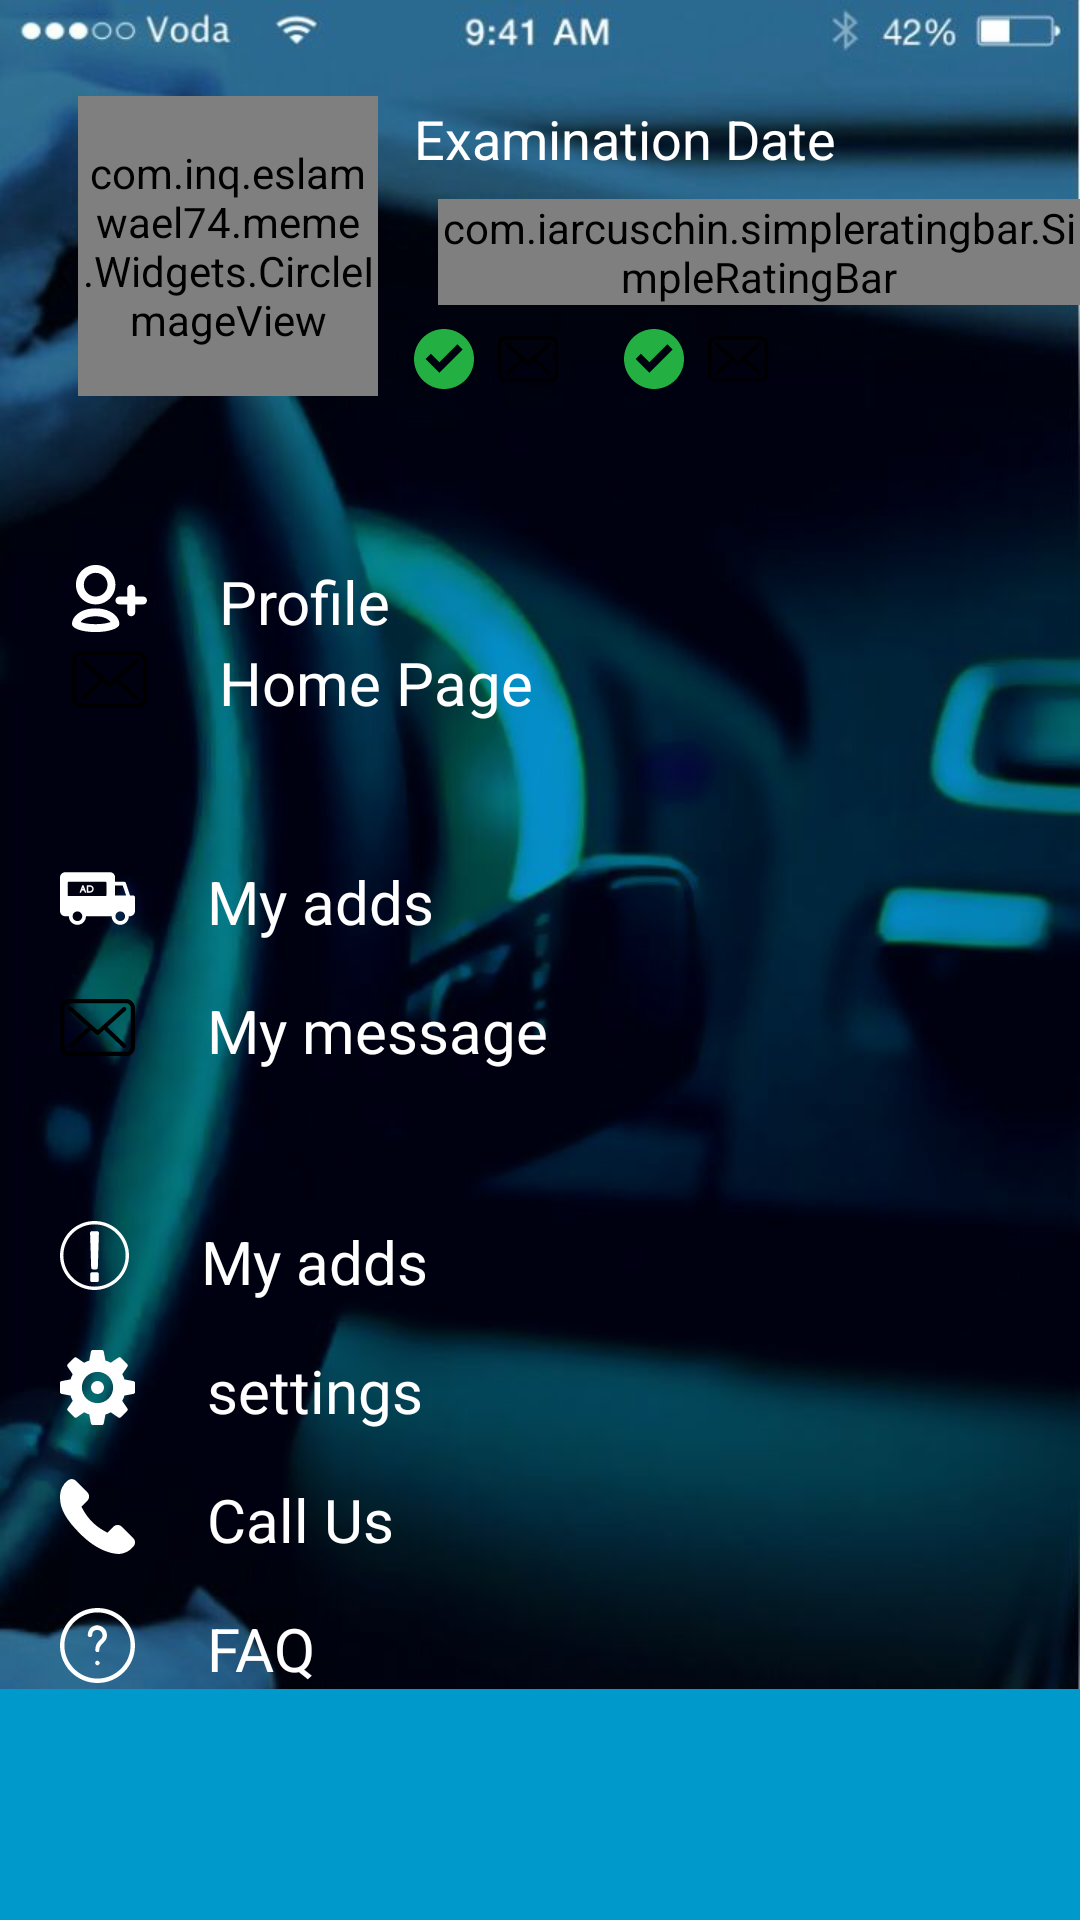

Android layout source for this screen:
<!-- AndroidManifest.xml: application theme AppTheme -->
<!-- res/layout/nav_header_main.xml -->
<?xml version="1.0" encoding="utf-8"?>
<LinearLayout xmlns:android="http://schemas.android.com/apk/res/android"
    xmlns:app="http://schemas.android.com/apk/res-auto"
    android:layout_width="match_parent"
    android:layout_height="match_parent"
    android:orientation="vertical"
    android:background="@drawable/back"
    android:theme="@style/ThemeOverlay.AppCompat.Dark">


        <include layout="@layout/menu_profile_layout" />


    <LinearLayout
        android:layout_width="match_parent"
        android:layout_height="match_parent"
        android:layout_marginTop="55dp"
        android:orientation="vertical">

        <LinearLayout
            android:id="@+id/lin_profile"
            android:layout_width="match_parent"
            android:layout_height="wrap_content"
            android:layout_marginLeft="24dp"
            android:layout_marginStart="24dp"
            android:orientation="horizontal">

            <ImageView
                android:layout_width="25dp"
                android:layout_height="25dp"
                android:src="@drawable/add_friend_icon" />

            <TextView
                android:layout_width="wrap_content"
                android:layout_height="wrap_content"
                android:layout_gravity="center_vertical"
                android:layout_marginLeft="24dp"
                android:layout_marginStart="24dp"
                android:text="@string/profile"
                android:textColor="@color/white"
                android:textSize="20sp" />

        </LinearLayout>

        <LinearLayout
            android:id="@+id/lin_home"
            android:layout_marginLeft="24dp"
            android:layout_marginStart="24dp"
            android:orientation="horizontal"
            android:layout_width="match_parent"
            android:layout_height="wrap_content">



            <ImageView
                android:layout_width="25dp"
                android:layout_height="25dp"
                android:src="@drawable/message_icon" />

            <TextView
                android:layout_width="143dp"
                android:layout_height="wrap_content"
                android:layout_gravity="center_vertical"
                android:layout_marginLeft="24dp"
                android:layout_marginStart="24dp"
                android:text="@string/home"
                android:textColor="@color/white"
                android:textSize="20sp" />





        </LinearLayout>


        <LinearLayout
            android:id="@+id/lin_my_ads"
            android:layout_width="match_parent"
            android:layout_height="wrap_content"
            android:layout_marginLeft="20dp"
            android:layout_marginStart="20dp"
            android:layout_marginTop="46dp">

            <ImageView
            android:layout_width="25dp"
            android:layout_height="25dp"
            android:src="@drawable/ads_menu_icon" />




            <TextView
                android:layout_width="wrap_content"
                android:layout_height="wrap_content"
                android:layout_gravity="center_vertical"
                android:layout_marginLeft="24dp"
                android:layout_marginStart="24dp"
                android:text="@string/my_ads"
                android:textColor="@color/white"
                android:textSize="20sp" />



        </LinearLayout>

        <LinearLayout
            android:id="@+id/lin_messages"
            android:layout_width="match_parent"
            android:layout_height="wrap_content"
            android:layout_marginLeft="20dp"
            android:layout_marginStart="20dp"
            android:layout_marginTop="16dp">


            <ImageView
                android:layout_width="25dp"
                android:layout_height="25dp"
                android:src="@drawable/message_icon" />

            <TextView
                android:layout_width="wrap_content"
                android:layout_height="wrap_content"
                android:layout_gravity="center_vertical"
                android:layout_marginLeft="24dp"
                android:layout_marginStart="24dp"
                android:text="@string/me_messages"
                android:textColor="@color/white"
                android:textSize="20sp" />

        </LinearLayout>

        <LinearLayout
            android:id="@+id/lin_my_adsass"
            android:layout_width="match_parent"
            android:layout_height="wrap_content"
            android:layout_marginLeft="20dp"
            android:layout_marginStart="20dp"
            android:layout_marginTop="50dp">


            <ImageView
                android:layout_width="23dp"
                android:layout_height="23dp"
                android:src="@drawable/exclamation_icon" />

            <TextView
                android:layout_width="wrap_content"
                android:layout_height="wrap_content"
                android:layout_gravity="center_vertical"
                android:layout_marginLeft="24dp"
                android:layout_marginStart="24dp"
                android:text="@string/my_ads"
                android:textColor="@color/white"
                android:textSize="20sp" />

        </LinearLayout>

        <LinearLayout
            android:id="@+id/lin_settings"
            android:layout_width="match_parent"
            android:layout_height="wrap_content"
            android:layout_marginLeft="20dp"
            android:layout_marginStart="20dp"
            android:layout_marginTop="16dp">


            <ImageView
                android:layout_width="25dp"
                android:layout_height="25dp"
                android:src="@drawable/sittengs_icon" />

            <TextView
                android:layout_width="wrap_content"
                android:layout_height="wrap_content"
                android:layout_gravity="center_vertical"
                android:layout_marginLeft="24dp"
                android:layout_marginStart="24dp"
                android:text="@string/settings"
                android:textColor="@color/white"
                android:textSize="20sp" />

        </LinearLayout>

        <LinearLayout
            android:id="@+id/lin_call"
            android:layout_width="match_parent"
            android:layout_height="wrap_content"
            android:layout_marginLeft="20dp"
            android:layout_marginStart="20dp"
            android:layout_marginTop="16dp">


            <ImageView
                android:layout_width="25dp"
                android:layout_height="25dp"
                android:src="@drawable/call_icon" />

            <TextView
                android:layout_width="wrap_content"
                android:layout_height="wrap_content"
                android:layout_gravity="center_vertical"
                android:layout_marginLeft="24dp"
                android:layout_marginStart="24dp"
                android:text="@string/call_our"
                android:textColor="@color/white"
                android:textSize="20sp" />

        </LinearLayout>

        <LinearLayout
            android:id="@+id/lin_faq"
            android:layout_width="match_parent"
            android:layout_height="wrap_content"
            android:layout_marginLeft="20dp"
            android:layout_marginStart="20dp"
            android:layout_marginTop="16dp">


            <ImageView
                android:layout_width="25dp"
                android:layout_height="25dp"
                android:src="@drawable/question_mark" />

            <TextView
                android:layout_width="wrap_content"
                android:layout_height="wrap_content"
                android:layout_gravity="center_vertical"
                android:layout_marginLeft="24dp"
                android:layout_marginStart="24dp"
                android:text="@string/faq"
                android:textColor="@color/white"
                android:textSize="20sp" />

        </LinearLayout>

        <LinearLayout
            android:layout_width="match_parent"
            android:layout_height="180dp"
            android:background="@android:color/holo_blue_dark"></LinearLayout>


    </LinearLayout>


</LinearLayout>
<!-- res/layout/menu_profile_layout.xml (included above) -->
<?xml version="1.0" encoding="utf-8"?>
<LinearLayout android:layout_width="match_parent"
    android:layout_height="wrap_content"
    xmlns:app="http://schemas.android.com/apk/res-auto"
    android:layout_marginLeft="26dp"
    android:layout_marginStart="26dp"
    android:layout_marginTop="32dp"
    android:orientation="horizontal"
    xmlns:android="http://schemas.android.com/apk/res/android">

    <com.inq.eslamwael74.meme.Widgets.CircleImageView
        android:layout_width="100dp"
        android:layout_height="100dp"
        android:src="@drawable/human_placeholder" />


    <LinearLayout
        android:layout_width="match_parent"
        android:layout_height="wrap_content"
        android:layout_marginLeft="12dp"
        android:layout_marginStart="12dp"
        android:layout_gravity="center_vertical"
        android:orientation="vertical">

        <TextView
            android:layout_width="wrap_content"
            android:layout_height="wrap_content"
            android:text="@string/date_of_examination"
            android:textColor="@color/white"
            android:textSize="18sp" />

        <com.iarcuschin.simpleratingbar.SimpleRatingBar
            android:id="@+id/rating"
            android:layout_width="wrap_content"
            android:layout_height="wrap_content"
            android:layout_marginLeft="8dp"
            android:layout_marginStart="8dp"
            android:layout_marginTop="8dp"
            app:srb_borderColor="@color/white"
            app:srb_fillColor="@color/yellow"
            app:srb_numberOfStars="5"
            app:srb_rating="3"
            app:srb_starBackgroundColor="@color/white"
            app:srb_starBorderWidth="0.01"
            app:srb_starSize="15dp"
            app:srb_stepSize="1" />

        <LinearLayout
            android:layout_width="wrap_content"
            android:layout_height="wrap_content"
            android:layout_marginTop="8dp"

            android:orientation="horizontal">

            <ImageView
                android:id="@+id/img_true"
                android:layout_width="20dp"
                android:layout_height="20dp"
                android:src="@drawable/img_right" />

            <ImageView
                android:id="@+id/message"
                android:layout_width="20dp"
                android:layout_height="20dp"
                android:layout_marginStart="8dp"
                android:src="@drawable/message_icon"
                android:layout_marginLeft="8dp" />

            <ImageView
                android:id="@+id/img_true2"
                android:layout_width="20dp"
                android:layout_height="20dp"
                android:layout_marginStart="22dp"
                android:src="@drawable/img_right"
                android:layout_marginLeft="18dp" />

            <ImageView
                android:id="@+id/phone"
                android:layout_width="20dp"
                android:layout_height="20dp"
                android:layout_marginStart="8dp"
                android:src="@drawable/message_icon"
                android:layout_marginLeft="8dp" />


        </LinearLayout>


    </LinearLayout>


</LinearLayout>
<!-- resources referenced by this layout -->
<resources>
  <color name="white">#ffffff</color>
  <color name="yellow">#FFC107</color>
  <!-- drawable call_icon (drawable) -->
  <?xml version="1.0" encoding="utf-8"?>
  <vector xmlns:android="http://schemas.android.com/apk/res/android"
  android:width="348.077dp"
  android:height="348.077dp"
  android:viewportWidth="348.077"
  android:viewportHeight="348.077">
  
  <path
      android:fillColor="#FFFFFF"
      android:pathData="M340.273,275.083l-53.755-53.761c-10.707-10.664-28.438-10.34-39.518,0.744l-27.082,27.076
  c-1.711-0.943-3.482-1.928-5.344-2.973c-17.102-9.476-40.509-22.464-65.14-47.113c-24.704-24.701-37.704-48.144-47.209-65.257
  c-1.003-1.813-1.964-3.561-2.913-5.221l18.176-18.149l8.936-8.947c11.097-11.1,11.403-28.826,0.721-39.521L73.39,8.194
  C62.708-2.486,44.969-2.162,33.872,8.938l-15.15,15.237l0.414,0.411c-5.08,6.482-9.325,13.958-12.484,22.02
  C3.74,54.28,1.927,61.603,1.098,68.941C-6,127.785,20.89,181.564,93.866,254.541c100.875,100.868,182.167,93.248,185.674,92.876
  c7.638-0.913,14.958-2.738,22.397-5.627c7.992-3.122,15.463-7.361,21.941-12.43l0.331,0.294l15.348-15.029
  C350.631,303.527,350.95,285.795,340.273,275.083z" />
  </vector>
  <!-- drawable exclamation_icon (drawable) -->
  <?xml version="1.0" encoding="utf-8"?>
  <vector xmlns:android="http://schemas.android.com/apk/res/android"
      android:width="81.998dp"
      android:height="81.998dp"
      android:viewportWidth="81.998"
      android:viewportHeight="81.998">
  
      <path
          android:fillColor="#FFFFFF"
          android:pathData="M40.999,0C18.392,0,0,18.392,0,40.999c0,22.606,18.392,40.999,40.999,40.999c22.606,0,40.999-18.393,40.999-40.999
  C81.998,18.392,63.607,0,40.999,0z
  M40.999,77.998C20.598,77.998,4,61.4,4,40.999C4,20.598,20.598,4,40.999,4
  s36.999,16.598,36.999,36.999C77.998,61.4,61.4,77.998,40.999,77.998z
  M45.708,12.744c0.376,0.387,0.581,0.908,0.567,1.447
  l-1.319,41.372c-0.028,1.084-0.915,1.949-2,1.949h-3.915c-1.084,0-1.972-0.865-2-1.949l-1.319-41.372
  c-0.014-0.539,0.191-1.061,0.567-1.447c0.376-0.386,0.893-0.604,1.432-0.604h6.555C44.814,12.141,45.332,12.358,45.708,12.744z
  M46.191,63.002v7.49c0,1.104-0.896,2-2,2h-6.385c-1.104,0-2-0.896-2-2v-7.49c0-1.104,0.896-2,2-2h6.385
  C45.296,61.002,46.191,61.896,46.191,63.002z" />
  </vector>
  <!-- drawable img_right (drawable) -->
  <?xml version="1.0" encoding="utf-8"?>
  <vector xmlns:android="http://schemas.android.com/apk/res/android"
      android:width="32dp"
      android:height="32dp"
      android:viewportWidth="32"
      android:viewportHeight="32">
  
      <path
          android:fillColor="#23af42"
          android:pathData="M16,0C7.164,0,0,7.164,0,16s7.164,16,16,16s16-7.164,16-16S24.836,0,16,0z
  M13.52,23.383
  L6.158,16.02l2.828-2.828l4.533,4.535l9.617-9.617l2.828,2.828L13.52,23.383z" />
  </vector>
  <string name="call_our">Call Us</string>
  <string name="date_of_examination">Examination Date</string>
  <string name="faq">FAQ</string>
  <string name="home"> Home Page</string>
  <string name="me_messages">My message</string>
  <string name="my_ads">My adds</string>
  <string name="profile">Profile</string>
  <string name="settings">settings</string>
  <style name="AppTheme" parent="Theme.AppCompat.Light.NoActionBar">
          
          <item name="colorPrimary">@color/blue</item>
          <item name="colorPrimaryDark">@color/blue</item>
          <item name="colorAccent">@color/blue</item>
      </style>
  <color name="blue">#005493</color>
</resources>
